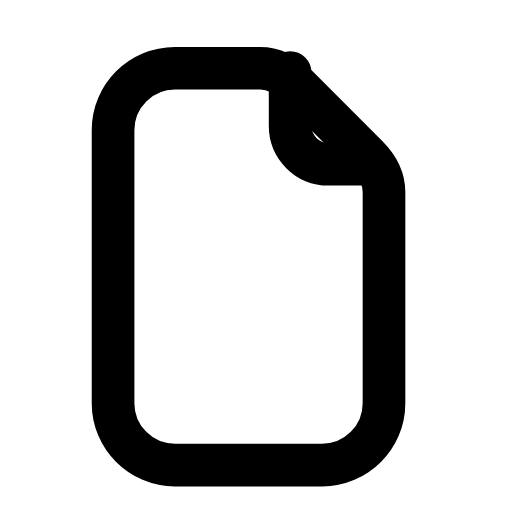
t = 0.00 s
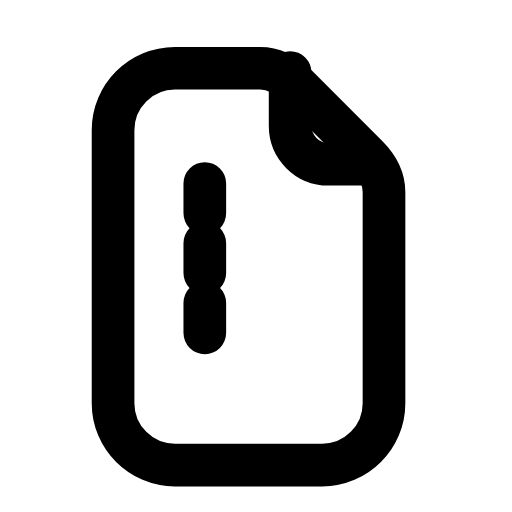
t = 0.21 s
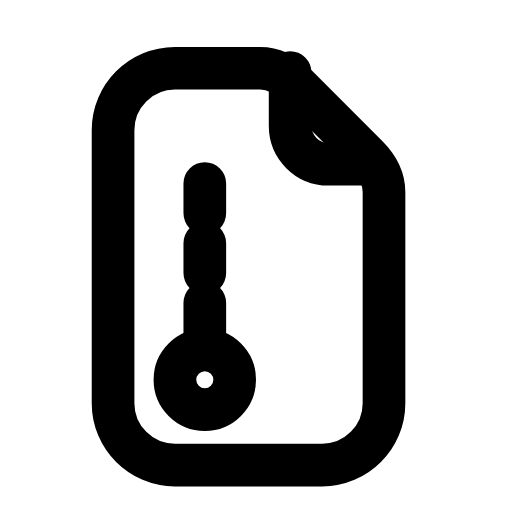
t = 0.47 s
t = 0.72 s: frame unchanged from t = 0.47 s, image omitted
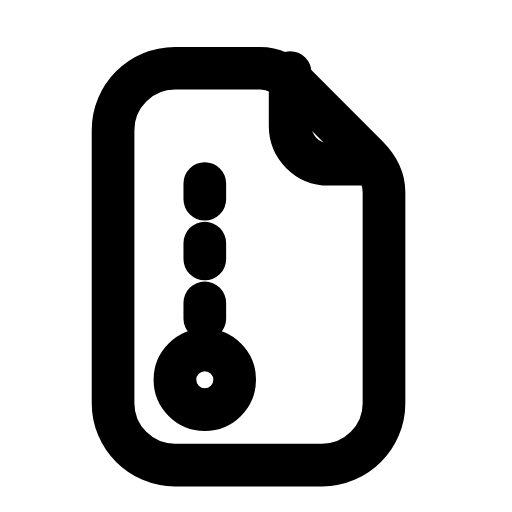
t = 0.93 s
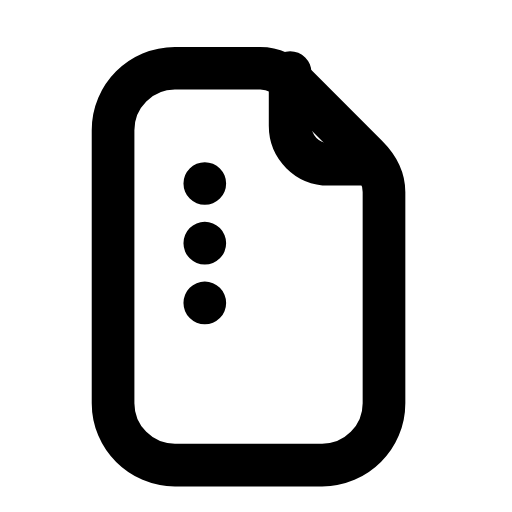
t = 1.17 s

The animated SVG that drew these frames (rendered in a browser with its animation timeline set to each time). Animation: 2 SMIL elements (animate=2); one cycle of 1.40 s, repeats indefinitely.

<svg xmlns="http://www.w3.org/2000/svg" width="24" height="24" viewBox="0 0 24 24" fill="none"><path stroke="currentColor" stroke-width="2" stroke-linecap="round" stroke-linejoin="round" fill="none" d="M8.2 3.2L12.2 3.2C12.8 3.2 13.4 3.5 13.9 4L17.2 7.3C17.7 7.8 18 8.4 18 9L18 18.9C18 20.5 16.7 21.8 15.1 21.8L8.2 21.8C6.6 21.8 5.3 20.5 5.3 18.9L5.3 6.1C5.3 4.5 6.6 3.2 8.2 3.2Z"></path><path stroke="currentColor" stroke-width="2" stroke-linecap="round" stroke-linejoin="round" fill="none" d="M13.6 3.4L13.6 5.9C13.6 6.9 14.4 7.7 15.4 7.7L17.5 7.7"></path><path stroke="currentColor" stroke-width="2" stroke-linecap="round" stroke-linejoin="round" fill="none" d="M9.6 8.6L9.6 10M9.6 11.4L9.6 12.8M9.6 14.2L9.6 15.6" pathLength="1" stroke-dasharray="1"><animate attributeName="stroke-dashoffset" values="1;1;0;0;1;1;1" keyTimes="0;0.045;0.2475;0.6;0.87;0.9;1" dur="1.4s" repeatCount="indefinite" calcMode="spline" keySplines="0.16 1 0.3 1;0.16 1 0.3 1;0.16 1 0.3 1;0.16 1 0.3 1;0.16 1 0.3 1;0.16 1 0.3 1"/></path><circle stroke="currentColor" stroke-width="2" stroke-linecap="round" stroke-linejoin="round" fill="none" cx="9.6" cy="17.8" r="1.4"><animate attributeName="opacity" values="0;0;1;1;1;1;0;0;0" keyTimes="0;0.2025;0.27;0.45;0.6;0.72;0.765;0.9;1" dur="1.4s" repeatCount="indefinite" calcMode="spline" keySplines="0.16 1 0.3 1;0.16 1 0.3 1;0.16 1 0.3 1;0.16 1 0.3 1;0.16 1 0.3 1;0.16 1 0.3 1;0.16 1 0.3 1;0.16 1 0.3 1"/></circle></svg>
